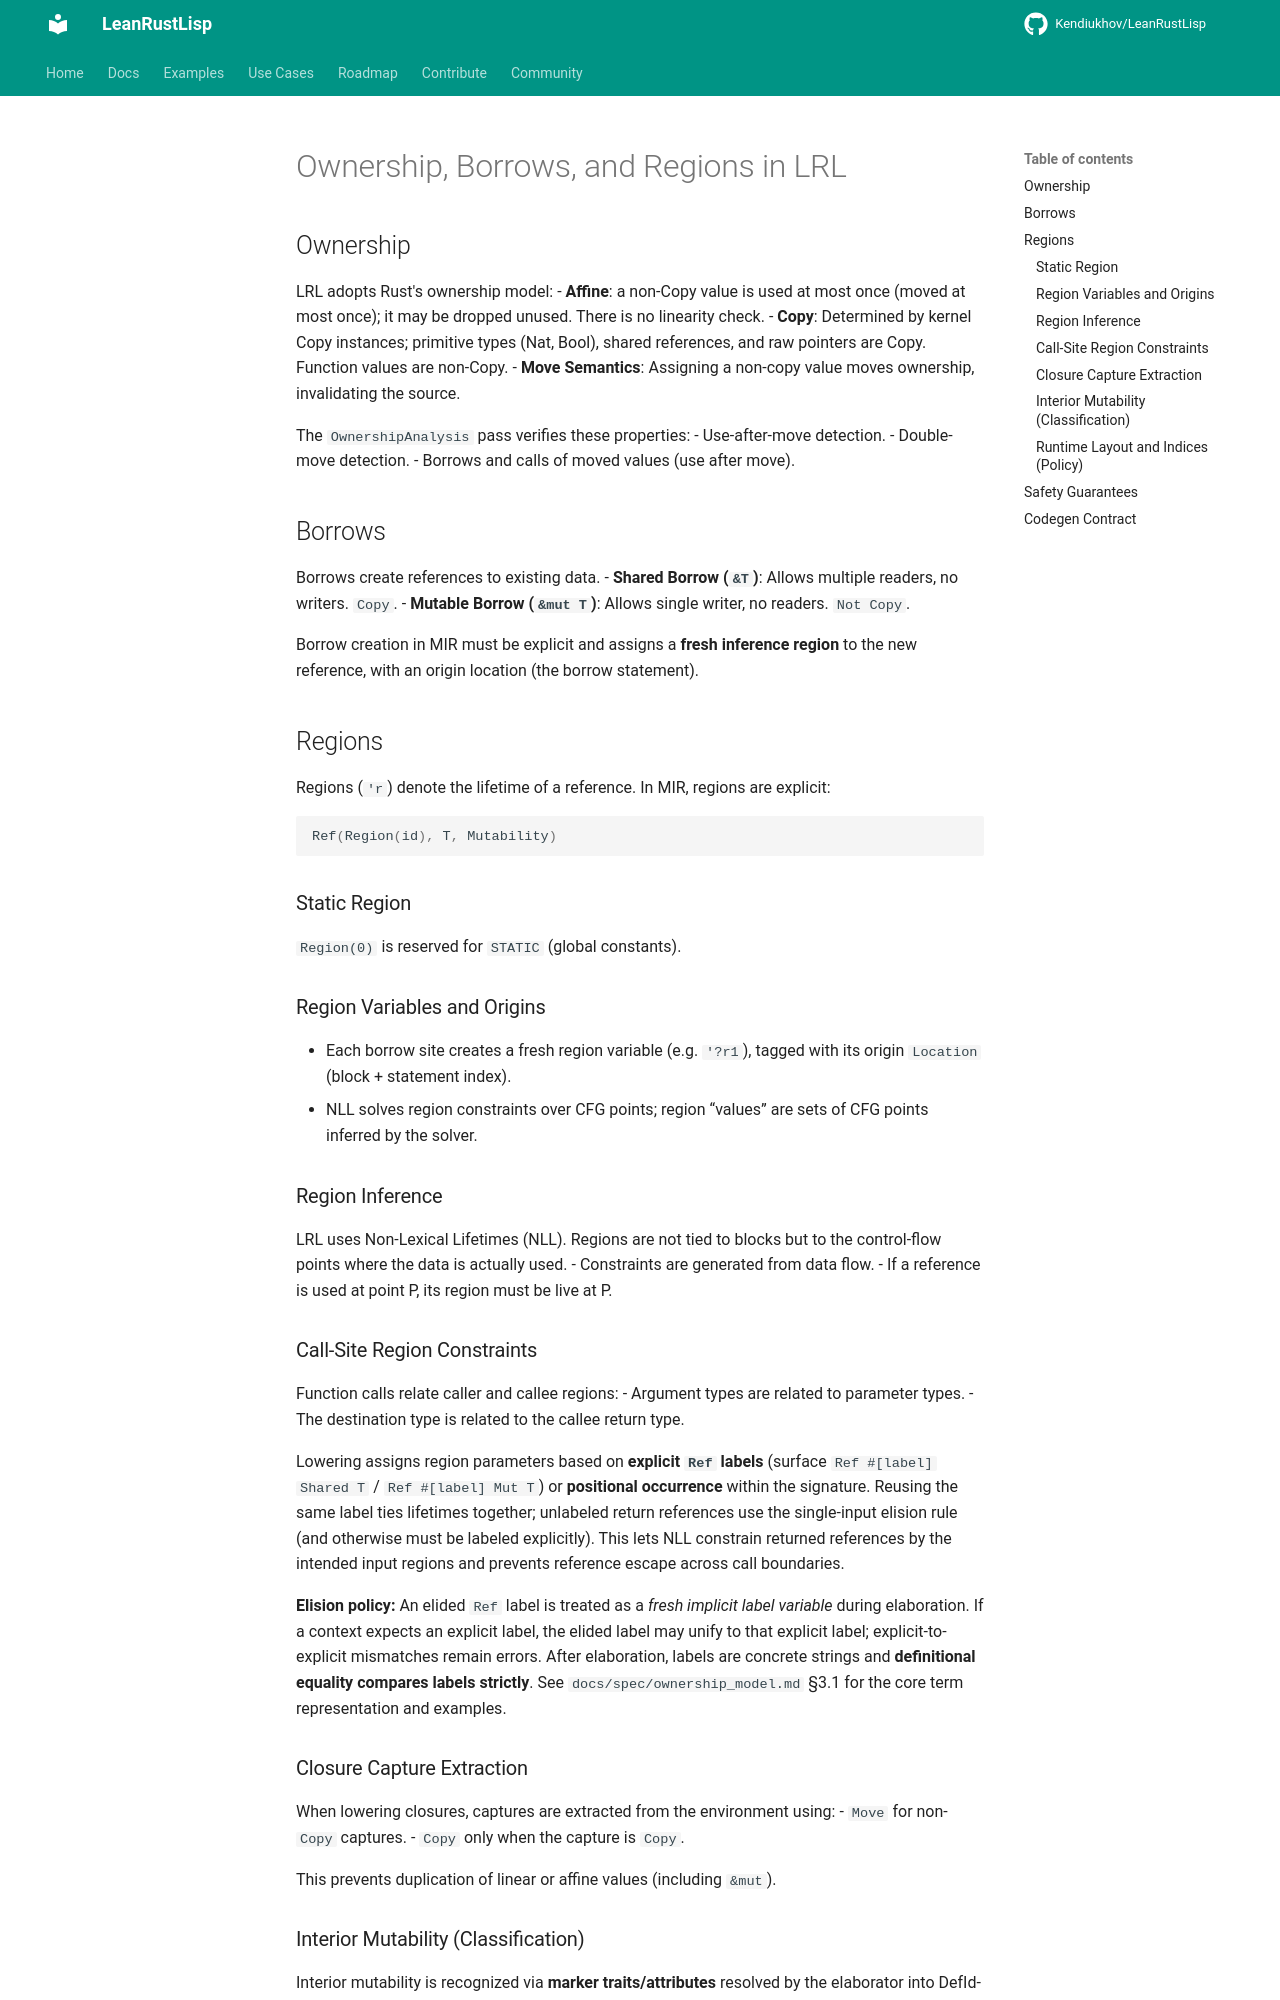

repository: Kendiukhov/LeanRustLisp · page: spec/mir/borrows-regions/index.html · generator: mkdocs

# Ownership, Borrows, and Regions in LRL

## Ownership

LRL adopts Rust's ownership model:
-   **Affine**: a non-Copy value is used at most once (moved at most once); it may be dropped unused. There is no linearity check.
-   **Copy**: Determined by kernel Copy instances; primitive types (Nat, Bool), shared references, and raw pointers are Copy. Function values are non-Copy.
-   **Move Semantics**: Assigning a non-copy value moves ownership, invalidating the source.

The `OwnershipAnalysis` pass verifies these properties:
-   Use-after-move detection.
-   Double-move detection.
-   Borrows and calls of moved values (use after move).

## Borrows

Borrows create references to existing data.
-   **Shared Borrow (`&T`)**: Allows multiple readers, no writers. `Copy`.
-   **Mutable Borrow (`&mut T`)**: Allows single writer, no readers. `Not Copy`.
 
Borrow creation in MIR must be explicit and assigns a **fresh inference region**
to the new reference, with an origin location (the borrow statement).

## Regions

Regions (`'r`) denote the lifetime of a reference.
In MIR, regions are explicit:
```rust
Ref(Region(id), T, Mutability)
```

### Static Region
`Region(0)` is reserved for `STATIC` (global constants).

### Region Variables and Origins
- Each borrow site creates a fresh region variable (e.g. `'?r1`), tagged with its
  origin `Location` (block + statement index).
- NLL solves region constraints over CFG points; region “values” are sets of CFG
  points inferred by the solver.

### Region Inference
LRL uses Non-Lexical Lifetimes (NLL). Regions are not tied to blocks but to the control-flow points where the data is actually used.
-   Constraints are generated from data flow.
-   If a reference is used at point P, its region must be live at P.

### Call-Site Region Constraints
Function calls relate caller and callee regions:
- Argument types are related to parameter types.
- The destination type is related to the callee return type.

Lowering assigns region parameters based on **explicit `Ref` labels** (surface
`Ref #[label] Shared T` / `Ref #[label] Mut T`) or **positional occurrence**
within the signature. Reusing the same label ties lifetimes together; unlabeled
return references use the single-input elision rule (and otherwise must be
labeled explicitly). This lets NLL constrain returned references by the
intended input regions and prevents reference escape across call boundaries.

**Elision policy:** An elided `Ref` label is treated as a *fresh implicit label
variable* during elaboration. If a context expects an explicit label, the elided
label may unify to that explicit label; explicit-to-explicit mismatches remain
errors. After elaboration, labels are concrete strings and **definitional
equality compares labels strictly**. See `docs/spec/ownership_model.md` §3.1 for
the core term representation and examples.

### Closure Capture Extraction
When lowering closures, captures are extracted from the environment using:
- `Move` for non-`Copy` captures.
- `Copy` only when the capture is `Copy`.

This prevents duplication of linear or affine values (including `&mut`).
